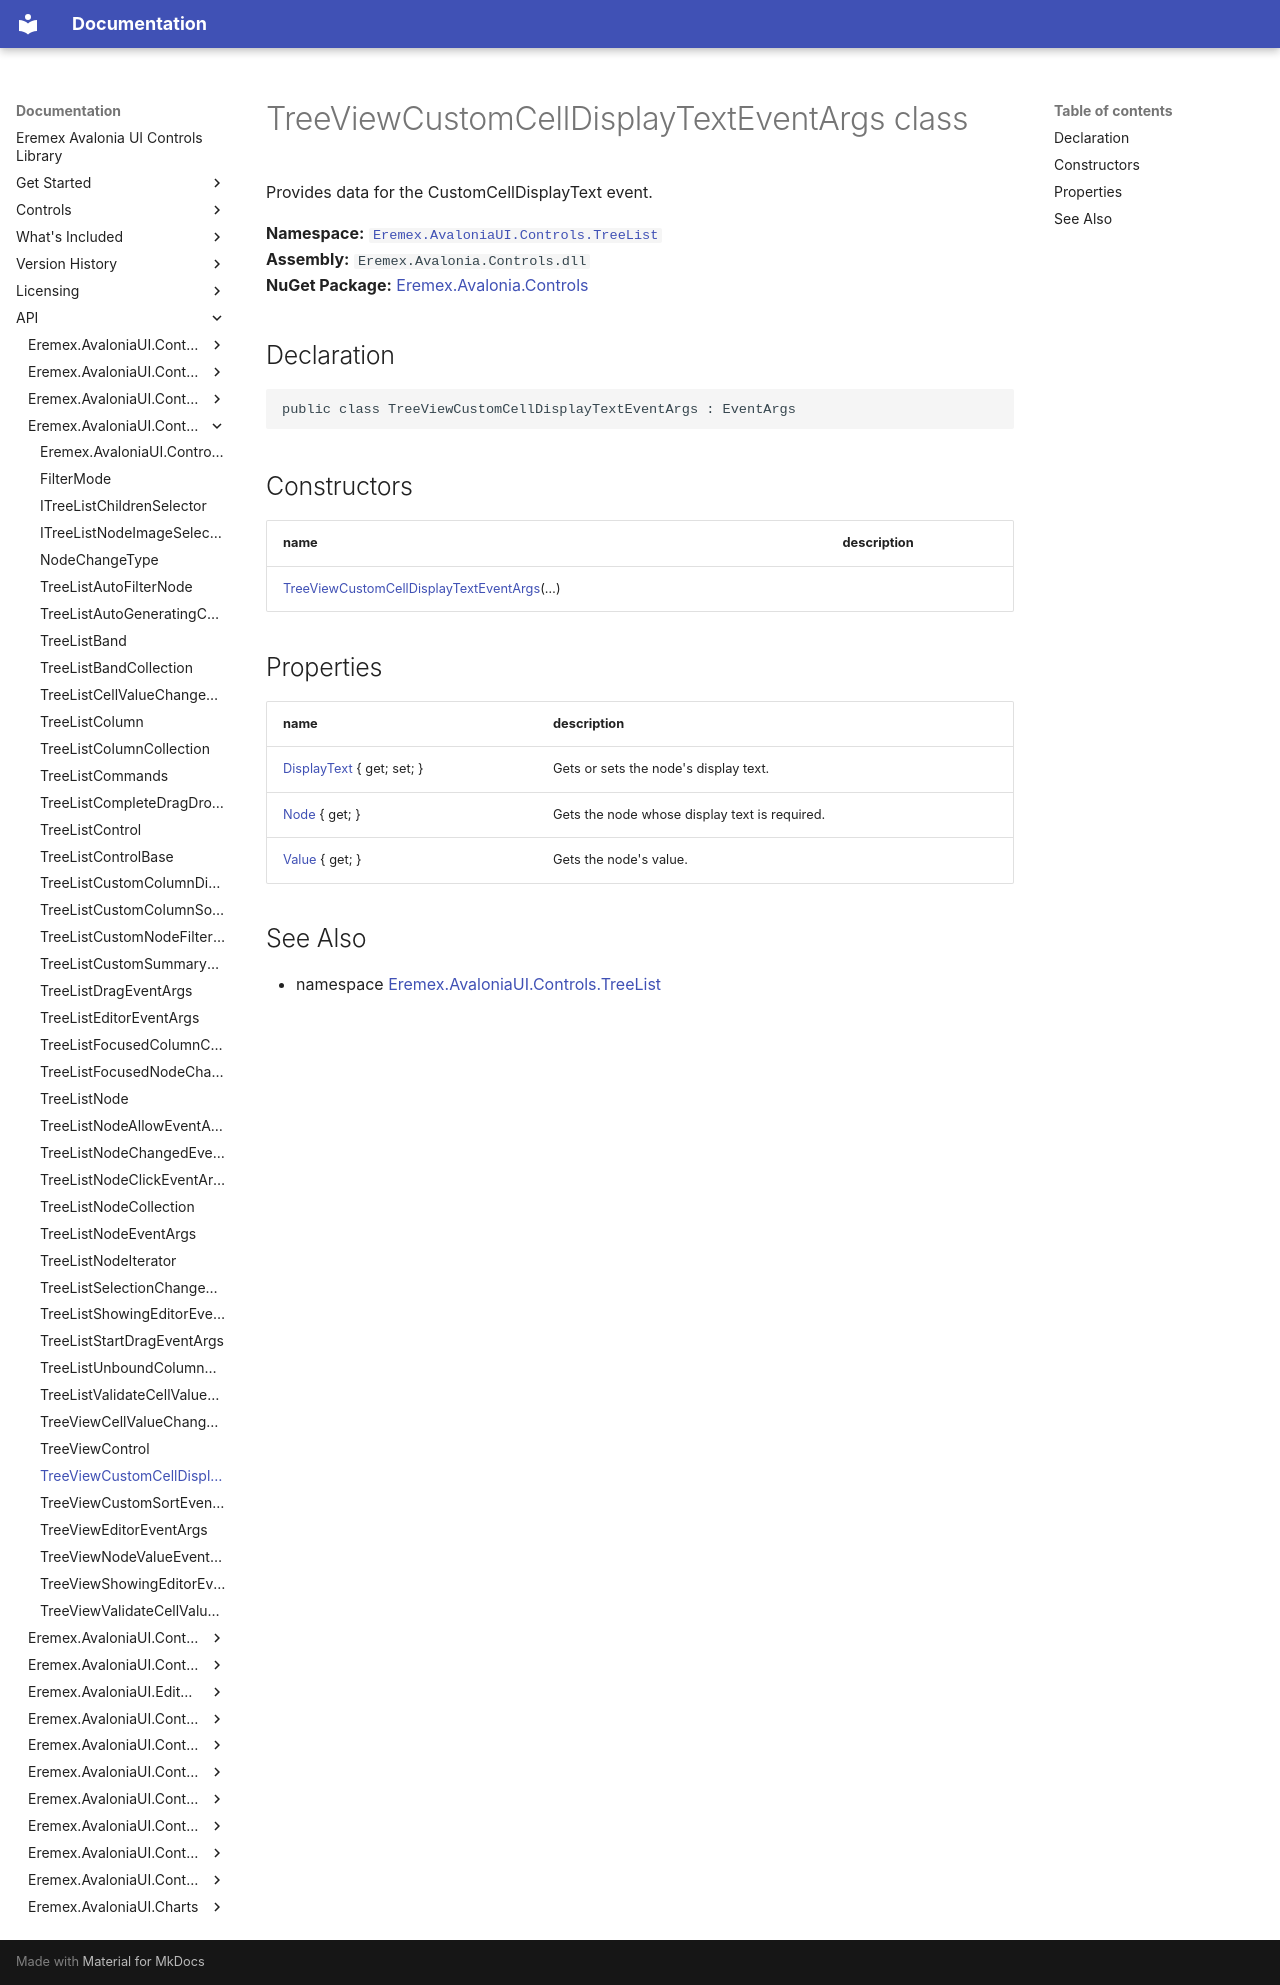

repository: Eremex/controls-doc · page: API/Eremex.AvaloniaUI.Controls.TreeList/TreeViewCustomCellDisplayTextEventArgs/index.html · generator: mkdocs

# TreeViewCustomCellDisplayTextEventArgs class

Provides data for the CustomCellDisplayText event.

**Namespace:** [`Eremex.AvaloniaUI.Controls.TreeList`](./index.md)  
**Assembly:** `Eremex.Avalonia.Controls.dll`  
**NuGet Package:** [Eremex.Avalonia.Controls](https://www.nuget.org/packages/Eremex.Avalonia.Controls)

## Declaration

```csharp
public class TreeViewCustomCellDisplayTextEventArgs : EventArgs
```

## Constructors

| name | description |
| --- | --- |
| [TreeViewCustomCellDisplayTextEventArgs](TreeViewCustomCellDisplayTextEventArgs/TreeViewCustomCellDisplayTextEventArgs.md)(…) |  |

## Properties

| name | description |
| --- | --- |
| [DisplayText](TreeViewCustomCellDisplayTextEventArgs/DisplayText.md) { get; set; } | Gets or sets the node's display text. |
| [Node](TreeViewCustomCellDisplayTextEventArgs/Node.md) { get; } | Gets the node whose display text is required. |
| [Value](TreeViewCustomCellDisplayTextEventArgs/Value.md) { get; } | Gets the node's value. |

## See Also

* namespace [Eremex.AvaloniaUI.Controls.TreeList](./index.md)

<!-- DO NOT EDIT: generated by xmldocmd for Eremex.Avalonia.Controls.dll -->
